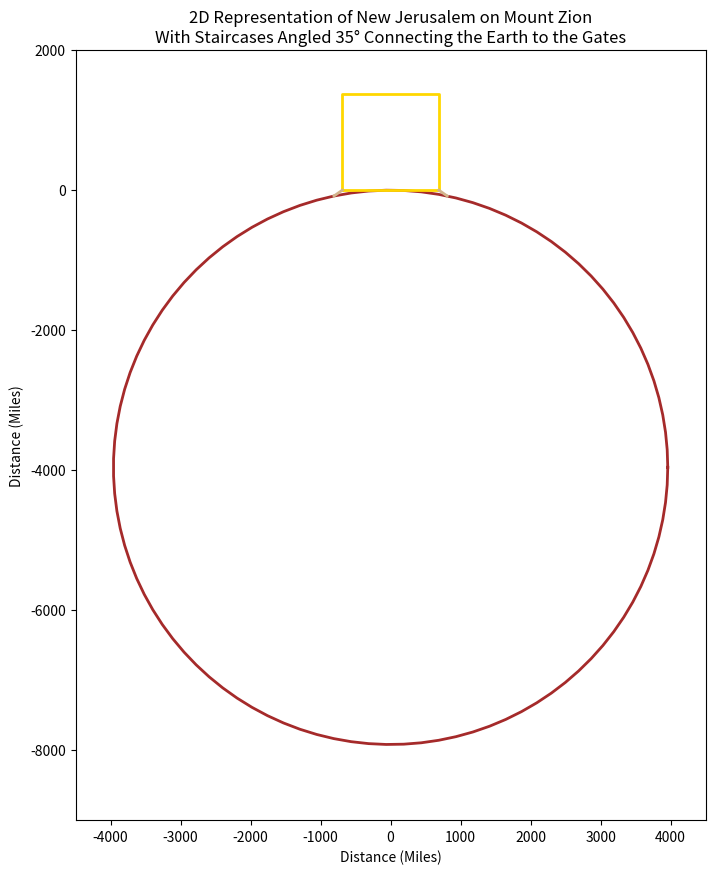

This chart was generated by the following Python code:
import numpy as np
import matplotlib.pyplot as plt

"""
[redacted]
A python program which 2 dimensionally graphs New Jerusalem 
on Mount Zion, at 31°46'40"N Latitude, in proportion with 
the radius of the earth at that given line of latitude. 
The graph emphasizes the fact that staircases, angled at 35°,
would provide accessibility in and out of New Jerusalem's gates.
"""

def plot_square(ax, color='gold'):
    """
    Plots a square representing the 2D size of New Jerusalem.
    
    Parameters:
    ax (matplotlib.axes.Axes): The axes to plot on.
    color (str): The color of the square's outline.
    """
    # Square parameters in miles
    x_min = -689.4886364
    x_max = 689.4886364
    y_min = 0
    y_max = 1378.9772728

    # Define the vertices of the square
    vertices_x = [x_min, x_max, x_max, x_min, x_min]
    vertices_y = [y_min, y_min, y_max, y_max, y_min]

    # Plot the square
    ax.plot(vertices_x, vertices_y, color=color, linewidth=2)

def plot_circle(ax, color='brown'):
    """
    Plots a circle representing the Earth's average 
    ground level radius at 31°46'40"N Latitude.
    
    Parameters:
    ax (matplotlib.axes.Axes): The axes to plot on.
    color (str): The color of the circle's outline.
    """
    # Circle parameters in miles
    center_x = 0
    center_y = -3959.527726825758
    radius = 3959.527726825758

    # Generate points on the circle
    theta = np.linspace(0, 2*np.pi, 100)
    x_circle = center_x + radius * np.cos(theta)
    y_circle = center_y + radius * np.sin(theta)

    # Plot the circle
    ax.plot(x_circle, y_circle, color=color, linewidth=2)

def plot_staircases(ax, color='tan'):
    """
    Plots the staircases angled at 35°.
    
    Parameters:
    ax (matplotlib.axes.Axes): The axes to plot on.
    color (str): The color of the staircases.
    """
    # Staircase equations and domains
    m = 0.70020753
    x1 = np.linspace(-808.683, -689.4886364, 100)
    y1 = (m * x1 + 689.4886364) - 206.704

    x2 = np.linspace(689.4886364, 808.683, 100)
    y2 = -((m * x2 - 689.4886364) + 206.704)

    # Plot the staircases
    ax.plot(x1, y1, color=color, linewidth=2)
    ax.plot(x2, y2, color=color, linewidth=2)

# Create the plot
fig, ax = plt.subplots(figsize=(10, 10))
ax.set_aspect('equal')

# Plot the circle, square, and staircases
plot_circle(ax, color='brown')
plot_square(ax, color='gold')
plot_staircases(ax, color='tan')

# Set the axis limits for both x and y to be centered around 0
ax.set_xlim(-4500, 4500)
ax.set_ylim(-9000, 2000)

# Set the axis labels and title
ax.set_xlabel('Distance (Miles)')
ax.set_ylabel('Distance (Miles)')
ax.set_title(r"2D Representation of New Jerusalem on Mount Zion" + "\n" + 
             "With Staircases Angled 35° Connecting the Earth to the Gates")

# Display the plot
plt.show()
